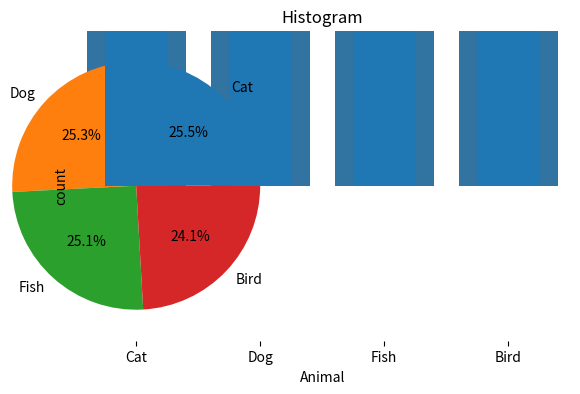

Python code for this plot:
import pandas as pd
import numpy as np

import seaborn as sns
import matplotlib.pyplot as plt

# Generate random categorical data
np.random.seed(0)  # for reproducible result
df = pd.DataFrame({'Animal': np.random.choice(['Cat', 'Dog', 'Bird', 'Fish'], 1000)})

# count plot 
sns.countplot(x='Animal', data=df)
plt.title('Countplot')
plt.show()

# Bar plot 
sns.barplot(x='Animal', y=df.groupby('Animal').size(), data=df)
plt.title('Bar Plot')
plt.show()


# Pie chart 
df['Animal'].value_counts().plot(kind='pie', autopct='%1.1f%%')
plt.title('Pie Chart')
plt.show()

# Histogram
df['Animal'].value_counts().plot(kind='bar')
plt.title('Histogram')
plt.show()

